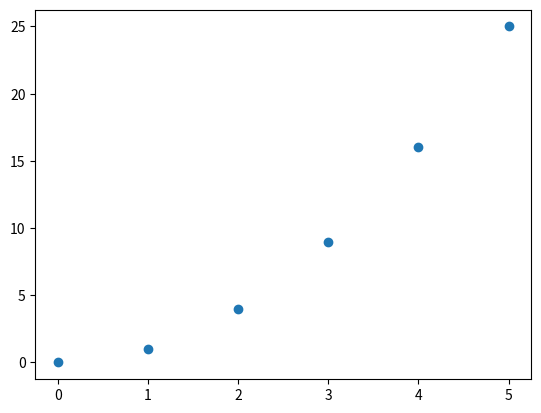

Write Python code to recreate this figure.
import matplotlib.pyplot as plt

t = [0, 1, 2, 3, 4, 5]
s = [0, 1, 4, 9, 16, 25]

plt.plot(t, s, "o")
plt.show()

# YOUR CODE HERE

# YOUR CODE HERE